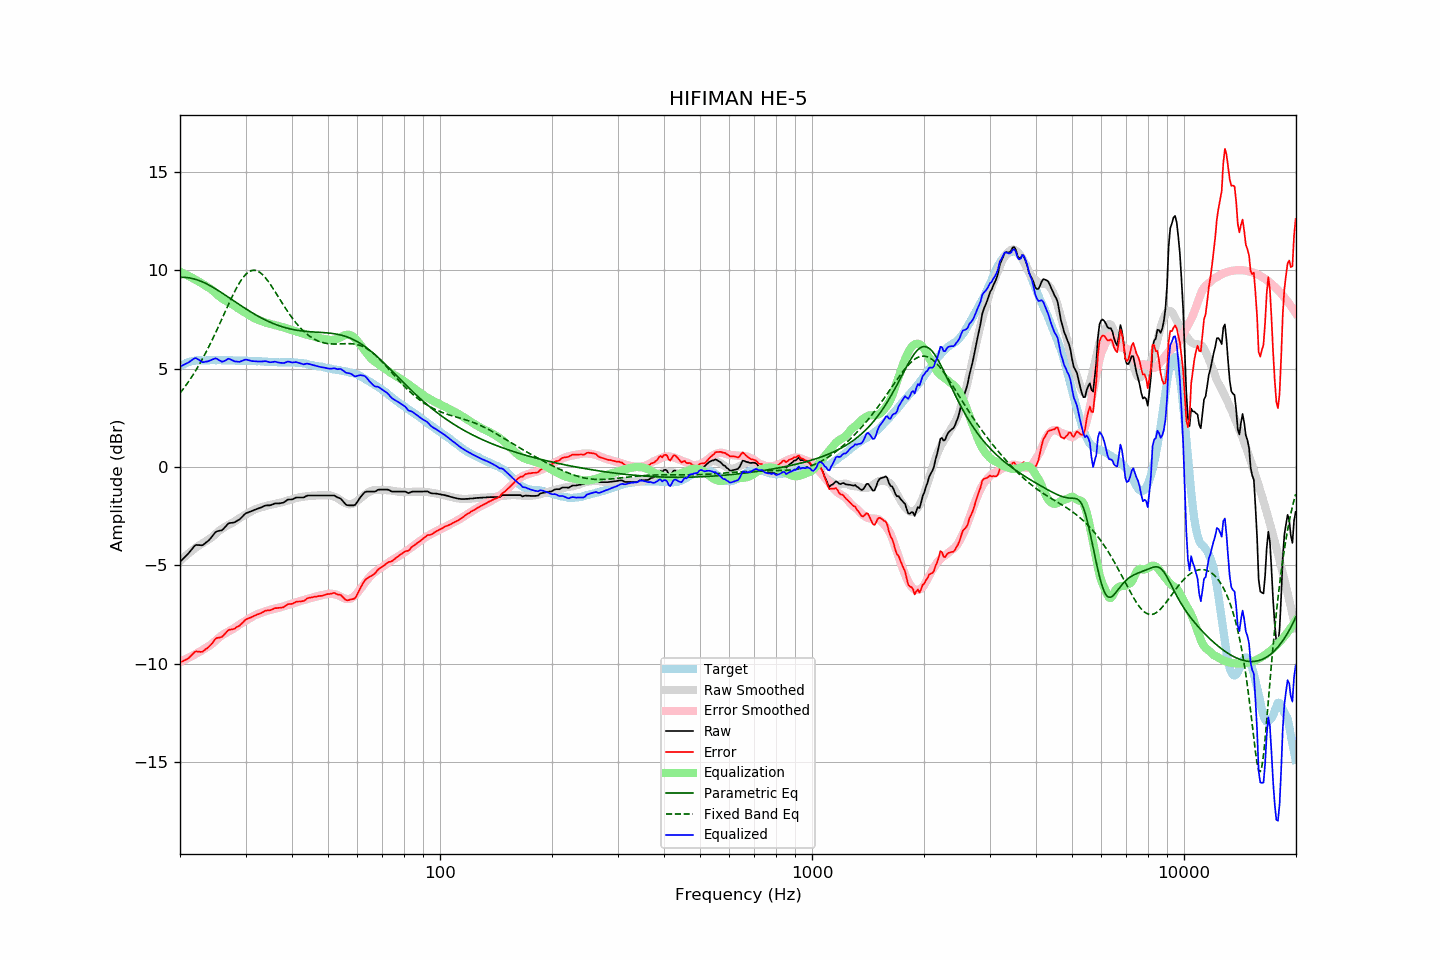

Data behind this chart, as committed beside it:
frequency, raw, error, smoothed, error_smoothed, equalization, parametric_eq, fixed_band_eq, equalized_raw, equalized_smoothed, target
20.00, -4.83, -9.93, -4.78, -9.92, 9.92, 9.64, 3.75, 5.09, 5.14, 5.11
20.20, -4.75, -9.90, -4.71, -9.88, 9.88, 9.64, 3.85, 5.14, 5.18, 5.16
20.40, -4.67, -9.87, -4.63, -9.84, 9.84, 9.64, 3.96, 5.18, 5.21, 5.21
20.61, -4.59, -9.82, -4.56, -9.80, 9.80, 9.64, 4.07, 5.22, 5.24, 5.24
20.81, -4.51, -9.79, -4.49, -9.76, 9.76, 9.63, 4.18, 5.26, 5.27, 5.29
21.02, -4.43, -9.75, -4.42, -9.72, 9.72, 9.62, 4.30, 5.30, 5.30, 5.33
21.23, -4.33, -9.67, -4.36, -9.68, 9.68, 9.61, 4.42, 5.35, 5.32, 5.35
21.44, -4.22, -9.59, -4.29, -9.64, 9.64, 9.59, 4.54, 5.41, 5.35, 5.37
21.66, -4.13, -9.51, -4.22, -9.59, 9.59, 9.57, 4.67, 5.46, 5.37, 5.38
21.87, -4.03, -9.42, -4.16, -9.55, 9.55, 9.55, 4.80, 5.52, 5.38, 5.39
22.09, -3.97, -9.38, -4.10, -9.50, 9.50, 9.53, 4.93, 5.53, 5.40, 5.41
22.31, -3.98, -9.40, -4.04, -9.45, 9.45, 9.50, 5.07, 5.48, 5.41, 5.42
22.54, -3.98, -9.40, -3.99, -9.41, 9.41, 9.47, 5.21, 5.43, 5.42, 5.42
22.76, -3.99, -9.41, -3.94, -9.36, 9.36, 9.44, 5.35, 5.38, 5.42, 5.42
22.99, -3.99, -9.40, -3.89, -9.31, 9.31, 9.40, 5.50, 5.32, 5.42, 5.41
23.22, -3.93, -9.34, -3.83, -9.26, 9.26, 9.37, 5.65, 5.33, 5.42, 5.41
23.45, -3.86, -9.27, -3.78, -9.21, 9.21, 9.33, 5.80, 5.35, 5.43, 5.41
23.69, -3.80, -9.22, -3.73, -9.16, 9.16, 9.29, 5.96, 5.36, 5.43, 5.42
23.92, -3.72, -9.14, -3.68, -9.11, 9.11, 9.25, 6.12, 5.38, 5.43, 5.42
24.16, -3.64, -9.06, -3.63, -9.05, 9.05, 9.20, 6.29, 5.42, 5.42, 5.43
24.40, -3.53, -8.97, -3.57, -8.99, 8.99, 9.16, 6.45, 5.46, 5.42, 5.44
24.65, -3.44, -8.86, -3.50, -8.92, 8.92, 9.11, 6.62, 5.48, 5.42, 5.43
24.89, -3.33, -8.75, -3.42, -8.85, 8.85, 9.06, 6.80, 5.52, 5.42, 5.42
25.14, -3.28, -8.70, -3.35, -8.77, 8.77, 9.01, 6.97, 5.49, 5.43, 5.42
25.39, -3.26, -8.69, -3.27, -8.70, 8.70, 8.96, 7.15, 5.44, 5.43, 5.43
25.65, -3.24, -8.67, -3.21, -8.63, 8.63, 8.91, 7.33, 5.40, 5.43, 5.43
25.91, -3.23, -8.65, -3.15, -8.57, 8.57, 8.85, 7.51, 5.35, 5.43, 5.42
26.16, -3.15, -8.57, -3.09, -8.52, 8.52, 8.80, 7.69, 5.37, 5.43, 5.42
26.43, -3.07, -8.49, -3.05, -8.47, 8.47, 8.75, 7.87, 5.40, 5.42, 5.42
26.69, -2.98, -8.39, -3.00, -8.42, 8.42, 8.69, 8.05, 5.45, 5.42, 5.42
26.96, -2.88, -8.30, -2.96, -8.38, 8.38, 8.64, 8.23, 5.50, 5.42, 5.42
27.23, -2.86, -8.28, -2.92, -8.34, 8.34, 8.58, 8.41, 5.48, 5.42, 5.42
27.50, -2.85, -8.27, -2.87, -8.29, 8.29, 8.52, 8.58, 5.44, 5.41, 5.42
27.77, -2.84, -8.25, -2.83, -8.24, 8.24, 8.47, 8.75, 5.40, 5.41, 5.41
28.05, -2.82, -8.22, -2.77, -8.18, 8.18, 8.41, 8.92, 5.37, 5.41, 5.41
28.33, -2.77, -8.16, -2.72, -8.12, 8.12, 8.36, 9.07, 5.36, 5.41, 5.40
28.62, -2.72, -8.11, -2.66, -8.07, 8.07, 8.30, 9.22, 5.35, 5.41, 5.40
28.90, -2.68, -8.08, -2.61, -8.02, 8.02, 8.25, 9.36, 5.34, 5.41, 5.40
29.19, -2.60, -7.99, -2.56, -7.97, 7.97, 8.19, 9.49, 5.37, 5.40, 5.39
29.48, -2.52, -7.93, -2.52, -7.92, 7.92, 8.14, 9.60, 5.40, 5.40, 5.41
29.78, -2.43, -7.83, -2.47, -7.87, 7.87, 8.09, 9.71, 5.44, 5.40, 5.40
30.08, -2.36, -7.76, -2.42, -7.82, 7.82, 8.03, 9.80, 5.46, 5.40, 5.41
30.38, -2.33, -7.72, -2.37, -7.77, 7.77, 7.98, 9.87, 5.44, 5.39, 5.39
30.68, -2.30, -7.69, -2.32, -7.71, 7.71, 7.93, 9.93, 5.42, 5.39, 5.39
30.99, -2.27, -7.66, -2.27, -7.66, 7.66, 7.88, 9.97, 5.39, 5.39, 5.39
31.30, -2.24, -7.62, -2.22, -7.61, 7.61, 7.83, 9.99, 5.38, 5.39, 5.39
31.61, -2.20, -7.58, -2.19, -7.57, 7.57, 7.78, 10.00, 5.37, 5.39, 5.38
31.93, -2.17, -7.55, -2.15, -7.53, 7.53, 7.74, 9.99, 5.36, 5.38, 5.38
32.24, -2.14, -7.51, -2.12, -7.50, 7.50, 7.69, 9.96, 5.36, 5.38, 5.37
32.57, -2.11, -7.48, -2.09, -7.47, 7.47, 7.64, 9.92, 5.36, 5.37, 5.38
32.89, -2.08, -7.45, -2.07, -7.43, 7.43, 7.60, 9.87, 5.36, 5.37, 5.37
33.22, -2.05, -7.41, -2.04, -7.41, 7.41, 7.56, 9.80, 5.36, 5.36, 5.36
33.55, -2.01, -7.36, -2.02, -7.37, 7.37, 7.51, 9.72, 5.37, 5.36, 5.36
33.89, -1.97, -7.31, -1.99, -7.34, 7.34, 7.47, 9.63, 5.38, 5.35, 5.34
34.23, -1.96, -7.31, -1.97, -7.32, 7.32, 7.43, 9.53, 5.36, 5.35, 5.35
34.57, -1.96, -7.29, -1.95, -7.29, 7.29, 7.40, 9.42, 5.34, 5.34, 5.34
34.92, -1.96, -7.29, -1.94, -7.27, 7.27, 7.36, 9.30, 5.32, 5.34, 5.33
35.27, -1.93, -7.26, -1.92, -7.25, 7.25, 7.32, 9.18, 5.33, 5.33, 5.33
35.62, -1.90, -7.22, -1.90, -7.23, 7.23, 7.29, 9.06, 5.34, 5.33, 5.33
35.97, -1.86, -7.18, -1.88, -7.21, 7.21, 7.26, 8.93, 5.35, 5.33, 5.32
... 635 more rows
